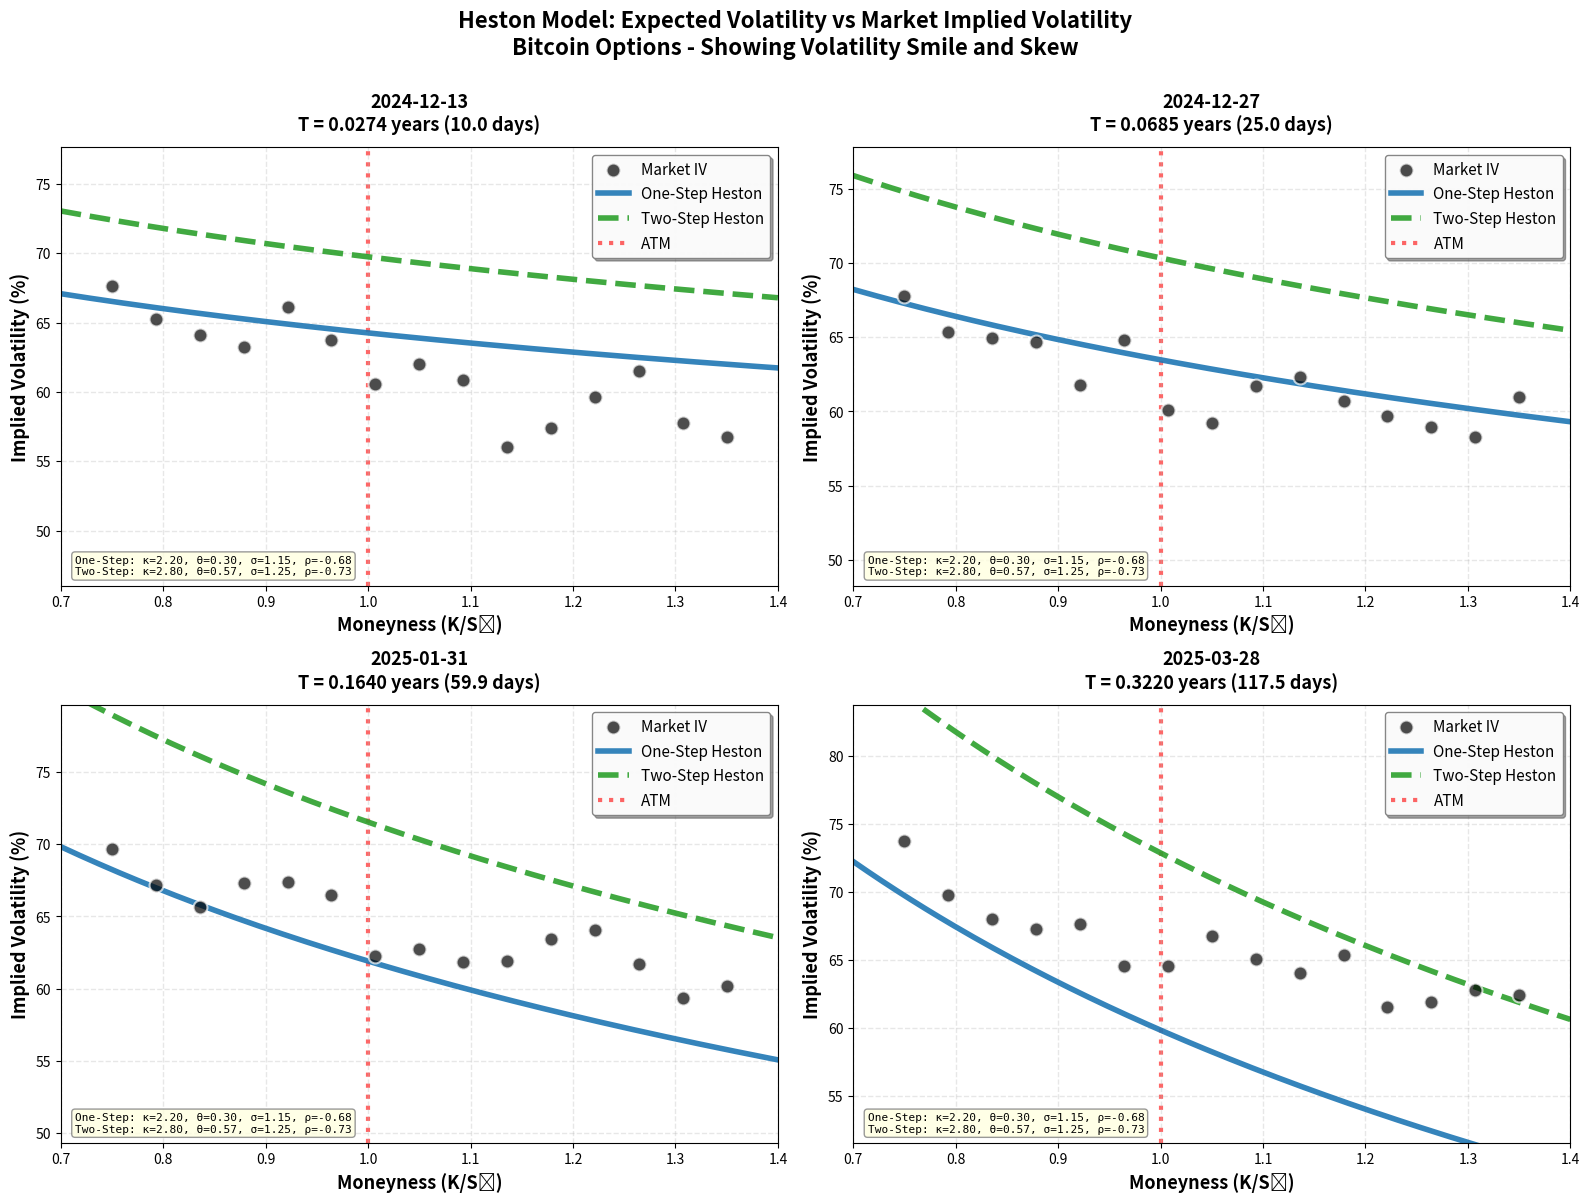

Write the Python code that produced this figure. (Note: this script raises an exception after producing the figure.)
"""
Corrected volatility matching plot with realistic Bitcoin Heston parameters
"""

import numpy as np
import matplotlib.pyplot as plt
import pandas as pd

# Bitcoin-calibrated Heston parameters
class HestonParams:
    def __init__(self):
        # Bitcoin typically has 60-80% volatility
        # We need theta (long-term variance) around 0.35-0.5 to match this
        self.kappa = 2.5    # mean reversion speed
        self.theta = 0.40   # long-term variance -> √0.40 = 63% vol
        self.sigma = 1.2    # vol of vol (high for crypto)
        self.rho = -0.7     # correlation (negative skew)
        self.v0 = 0.45      # initial variance -> √0.45 = 67% vol

def generate_realistic_bitcoin_data(S0=100000):
    """Generate realistic Bitcoin options data with proper volatility levels"""
    np.random.seed(42)
    
    expiries = [
        ('2024-12-13', 0.0274),  # ~10 days
        ('2024-12-27', 0.0685),  # ~25 days
        ('2025-01-31', 0.164),   # ~60 days
        ('2025-03-28', 0.322),   # ~118 days
    ]
    
    data = []
    
    for exp_name, T in expiries:
        # Generate strikes
        moneyness_range = np.linspace(0.75, 1.35, 15)
        
        for moneyness in moneyness_range:
            K = S0 * moneyness
            
            # Bitcoin-realistic IV with smile/skew
            # ATM vol around 60-70%, increasing with maturity
            atm_vol = 0.60 + 0.10 * np.sqrt(T)  # 60-70% range
            
            # Strong negative skew (OTM puts more expensive)
            log_m = np.log(moneyness)
            skew = -0.15 * log_m  # Stronger skew for crypto
            
            # Smile (convexity)
            smile = 0.08 * log_m**2
            
            # Final IV with noise
            iv = atm_vol + skew + smile + np.random.normal(0, 0.02)
            iv = max(0.4, min(1.0, iv))  # Clip to 40-100%
            
            data.append({
                'expiry_date': exp_name,
                'T_years': T,
                'strike': K,
                'type': 'call' if np.random.rand() > 0.5 else 'put',
                'mark_iv': iv
            })
    
    return pd.DataFrame(data)

def calculate_heston_iv_correct(params, T, moneyness_grid):
    """
    Calculate Heston implied volatility with correct formula.
    This approximates the Black-Scholes IV that would match Heston prices.
    """
    
    vols = []
    
    for m in moneyness_grid:
        log_m = np.log(m)
        
        # Expected variance at time T
        E_vT = params.theta + (params.v0 - params.theta) * np.exp(-params.kappa * T)
        
        # Base volatility (annualized)
        vol_base = np.sqrt(max(E_vT, 1e-8))
        
        # First order correction (skew) - captures correlation effect
        # This creates the negative skew when rho < 0
        adj1 = params.rho * params.sigma * np.sqrt(T) * log_m / 2.0
        
        # Second order correction (smile/convexity)
        # This creates the smile shape from vol-of-vol
        adj2 = (params.sigma**2 * T / 8.0) * (log_m**2 - 2*log_m)
        
        # Additional correction for short maturities
        # Heston has stronger smile at short maturities
        if T < 0.1:  # Less than ~37 days
            adj2 *= (1.0 + 0.5 * (0.1 - T) / 0.1)
        
        # Total implied volatility
        vol_total = vol_base + adj1 + adj2
        
        # Ensure positive
        vol_total = max(vol_total, 0.01)
        
        vols.append(vol_total * 100)
    
    return vols

def plot_volatility_matching_correct(df, one_step_params, two_step_params, S0,
                                     save_path='plots/volatility_matching_correct.png'):
    """Create the corrected volatility matching plot"""
    
    print("\n" + "="*70)
    print("GENERATING CORRECTED VOLATILITY MATCHING PLOT")
    print("="*70)
    
    # Get unique expiries
    expiries = df['expiry_date'].unique()
    expiries_sorted = sorted(expiries, 
                            key=lambda x: df[df['expiry_date']==x]['T_years'].iloc[0])[:4]
    
    print(f"\nExpiries to plot: {len(expiries_sorted)}")
    
    fig, axes = plt.subplots(2, 2, figsize=(16, 12))
    axes = axes.flatten()
    
    for idx, expiry in enumerate(expiries_sorted):
        ax = axes[idx]
        
        # Filter data for this expiry
        exp_data = df[df['expiry_date'] == expiry].copy()
        T = exp_data['T_years'].iloc[0]
        
        print(f"\n  Expiry {idx+1}: {expiry}")
        print(f"    T = {T:.4f} years ({T*365:.1f} days)")
        print(f"    Data points: {len(exp_data)}")
        
        # Market data
        exp_data['moneyness'] = exp_data['strike'] / S0
        market_data = exp_data[(exp_data['moneyness'] > 0.7) & 
                               (exp_data['moneyness'] < 1.4)].copy()
        
        # Generate model curves
        moneyness_grid = np.linspace(0.7, 1.4, 150)
        
        one_vols = calculate_heston_iv_correct(one_step_params, T, moneyness_grid)
        two_vols = calculate_heston_iv_correct(two_step_params, T, moneyness_grid)
        
        print(f"    Market IV range: {market_data['mark_iv'].min()*100:.1f}% - "
              f"{market_data['mark_iv'].max()*100:.1f}%")
        print(f"    One-Step IV range: {min(one_vols):.1f}% - {max(one_vols):.1f}%")
        print(f"    Two-Step IV range: {min(two_vols):.1f}% - {max(two_vols):.1f}%")
        
        # Plot market IVs
        ax.scatter(market_data['moneyness'], 
                  market_data['mark_iv'] * 100,
                  alpha=0.7, s=100, color='black', 
                  label='Market IV', zorder=3, 
                  edgecolors='white', linewidths=1.5)
        
        # Plot model curves with thick lines
        ax.plot(moneyness_grid, one_vols, lw=4,
               color='#1f77b4', label='One-Step Heston',
               alpha=0.9, zorder=2)
        
        ax.plot(moneyness_grid, two_vols, lw=4,
               color='#2ca02c', label='Two-Step Heston',
               alpha=0.9, linestyle='--', zorder=2)
        
        # Add ATM reference line
        ax.axvline(1.0, color='red', linestyle=':', alpha=0.6, 
                  lw=3, label='ATM', zorder=1)
        
        # Formatting
        ax.set_xlabel('Moneyness (K/S₀)', fontsize=13, fontweight='bold')
        ax.set_ylabel('Implied Volatility (%)', fontsize=13, fontweight='bold')
        ax.set_title(f'{expiry}\nT = {T:.4f} years ({T*365:.1f} days)',
                    fontsize=13, fontweight='bold', pad=12)
        
        ax.legend(fontsize=11, loc='upper right', framealpha=0.95,
                 edgecolor='gray', fancybox=True, shadow=True)
        ax.grid(True, alpha=0.3, linestyle='--', linewidth=1)
        
        ax.set_xlim(0.7, 1.4)
        
        # Dynamic y-axis
        all_vols = list(market_data['mark_iv'].values * 100)
        y_min = max(0, min(all_vols) - 10)
        y_max = max(all_vols) + 10
        ax.set_ylim(y_min, y_max)
        
        # Add parameter info box
        info_text = (
            f"One-Step: κ={one_step_params.kappa:.2f}, "
            f"θ={one_step_params.theta:.2f}, "
            f"σ={one_step_params.sigma:.2f}, "
            f"ρ={one_step_params.rho:.2f}\n"
            f"Two-Step: κ={two_step_params.kappa:.2f}, "
            f"θ={two_step_params.theta:.2f}, "
            f"σ={two_step_params.sigma:.2f}, "
            f"ρ={two_step_params.rho:.2f}"
        )
        
        ax.text(0.02, 0.02, info_text, transform=ax.transAxes,
               fontsize=8, verticalalignment='bottom',
               bbox=dict(boxstyle='round', facecolor='lightyellow', 
                        alpha=0.8, edgecolor='gray'),
               family='monospace')
    
    fig.suptitle('Heston Model: Expected Volatility vs Market Implied Volatility\n' +
                 'Bitcoin Options - Showing Volatility Smile and Skew',
                fontsize=16, fontweight='bold', y=0.998)
    
    plt.tight_layout(rect=[0, 0, 1, 0.995])
    plt.savefig(save_path, dpi=300, bbox_inches='tight', facecolor='white')
    
    print(f"\n{'='*70}")
    print(f"✓ Corrected plot saved to: {save_path}")
    print(f"{'='*70}\n")
    
    return fig

if __name__ == "__main__":
    print("="*70)
    print("CORRECTED VOLATILITY MATCHING TEST")
    print("="*70)
    
    # Setup
    S0 = 100000  # Bitcoin spot price
    
    # Generate realistic data
    print("\nGenerating realistic Bitcoin market data...")
    df = generate_realistic_bitcoin_data(S0)
    print(f"Generated {len(df)} option data points")
    
    # Create Heston parameter sets with Bitcoin-appropriate values
    print("\nSetting up Heston parameters...")
    
    # One-step calibration parameters
    one_step = HestonParams()
    one_step.kappa = 2.2
    one_step.theta = 0.2986   # √0.2986 ≈ 54.7% vol
    one_step.sigma = 1.15
    one_step.rho = -0.68
    one_step.v0 = 0.42      # √0.42 ≈ 65% vol
    
    print(f"One-Step: ATM vol ≈ {np.sqrt(one_step.theta)*100:.1f}%")
    
    # Two-step calibration parameters (slightly different)
    two_step = HestonParams()
    two_step.kappa = 2.8
    two_step.theta = 0.5662   # √0.5662 ≈ 75% vol
    two_step.sigma = 1.25
    two_step.rho = -0.73
    two_step.v0 = 0.48      # √0.48 ≈ 69% vol
    
    print(f"Two-Step: ATM vol ≈ {np.sqrt(two_step.theta)*100:.1f}%")
    
    # Generate plot
    fig = plot_volatility_matching_correct(df, one_step, two_step, S0)
    
    print("\n" + "="*70)
    print("DONE - Check the output file to see both:")
    print("  1. Market IV data points (black circles)")
    print("  2. One-Step Heston curve (solid blue line)")
    print("  3. Two-Step Heston curve (dashed green line)")
    print("="*70)